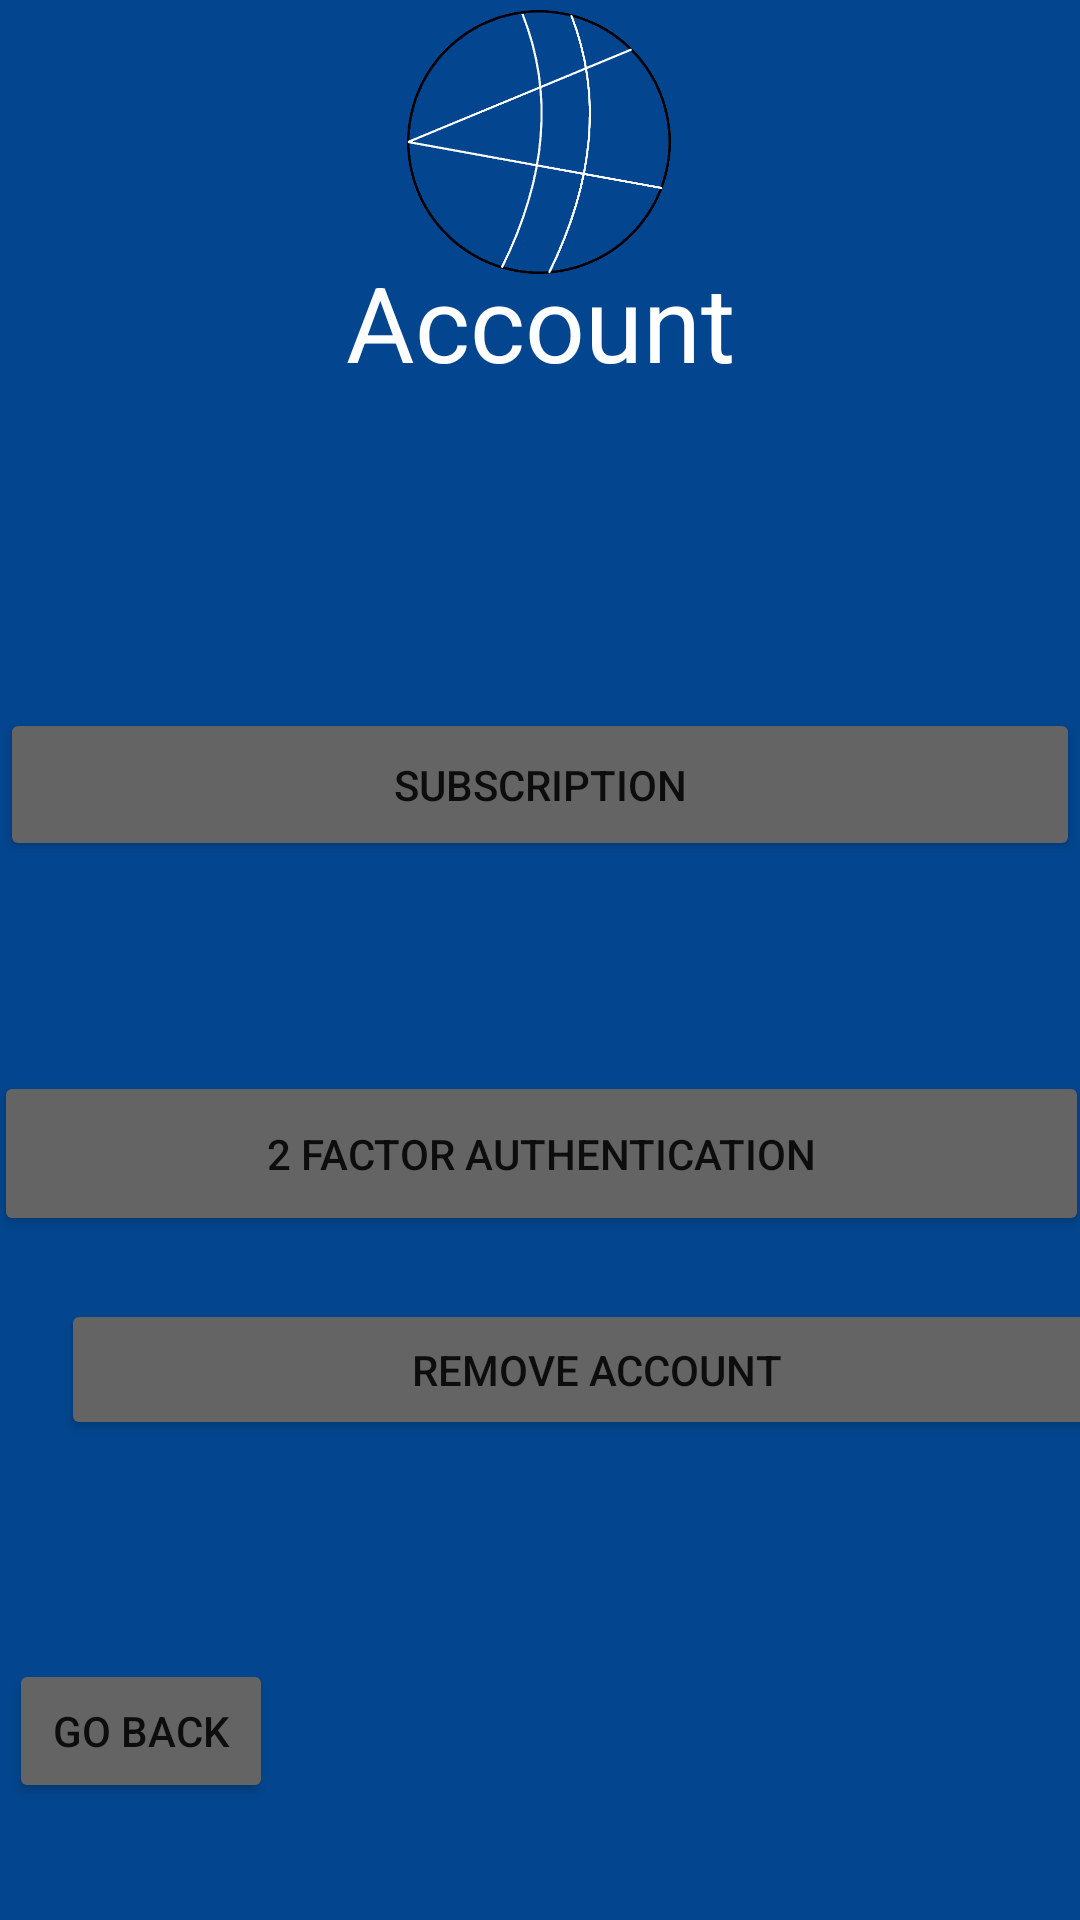

The Android layout XML behind this screen, and the referenced resources:
<!-- AndroidManifest.xml: application theme Theme.Cryptowallet -->
<!-- res/layout/activty_account_main.xml -->
<?xml version="1.0" encoding="utf-8"?>
<androidx.drawerlayout.widget.DrawerLayout xmlns:android="http://schemas.android.com/apk/res/android"
    xmlns:app="http://schemas.android.com/apk/res-auto"
    xmlns:tools="http://schemas.android.com/tools"
    android:id="@+id/drawer_layout"
    android:layout_width="match_parent"
    android:layout_height="match_parent"
    android:background="#03468f"
    tools:context=".MainAccount">

    <androidx.constraintlayout.widget.ConstraintLayout
        android:layout_width="match_parent"
        android:layout_height="match_parent"
        android:background="#03468f"
        tools:context=".ViewWallet">

    <ImageView
        android:id="@+id/imageView5"
        android:layout_width="106dp"
        android:layout_height="102dp"
        android:layout_marginStart="152dp"
        android:layout_marginTop="11dp"
        android:layout_marginEnd="153dp"
        app:layout_constraintBottom_toTopOf="@+id/textView"
        app:layout_constraintEnd_toEndOf="parent"
        app:layout_constraintStart_toStartOf="parent"
        app:layout_constraintTop_toTopOf="parent"
        app:srcCompat="@drawable/crypto_logo"
        android:contentDescription="@string/crypto_wallet_logo" />


        <TextView
            android:id="@+id/textView"
            android:layout_width="200dp"
            android:layout_height="50dp"
            android:layout_marginStart="140dp"
            android:layout_marginTop="140dp"
            android:layout_marginEnd="140dp"
            android:layout_marginBottom="223dp"
            android:gravity="center_horizontal"
            android:text="@string/account"
            android:textAlignment="center"
            android:textColor="@color/white"
            android:textSize="35sp"
            app:layout_constraintBottom_toTopOf="@+id/FAButton"
            app:layout_constraintEnd_toEndOf="parent"
            app:layout_constraintStart_toStartOf="parent"
            app:layout_constraintTop_toTopOf="parent" />

        <Button
            android:id="@+id/subButton"
            android:layout_width="360dp"
            android:layout_height="51dp"
            android:layout_marginStart="24dp"
            android:layout_marginEnd="24dp"
            android:layout_marginBottom="70dp"
            android:backgroundTint="#646464"
            android:text="@string/subscription"
            app:layout_constraintBottom_toTopOf="@+id/FAButton"
            app:layout_constraintEnd_toEndOf="parent"
            app:layout_constraintStart_toStartOf="parent" />

        <Button
            android:id="@+id/FAButton"
            android:layout_width="365dp"
            android:layout_height="55dp"
            android:layout_marginStart="24dp"
            android:layout_marginEnd="24dp"
            android:layout_marginBottom="284dp"
            android:backgroundTint="#646464"
            android:text="@string/_2_factor_authentication"
            app:layout_constraintBottom_toBottomOf="parent"
            app:layout_constraintEnd_toEndOf="parent"
            app:layout_constraintStart_toStartOf="parent"
            app:layout_constraintTop_toBottomOf="@+id/textView" />

        <Button
            android:id="@+id/removeButton"
            android:layout_width="357dp"
            android:layout_height="47dp"
            android:layout_marginStart="24dp"
            android:layout_marginEnd="24dp"
            android:layout_marginBottom="160dp"
            android:backgroundTint="#646464"
            android:text="@string/remove_account"
            app:layout_constraintBottom_toBottomOf="parent"
            app:layout_constraintEnd_toEndOf="parent"
            app:layout_constraintHorizontal_bias="0.083"
            app:layout_constraintStart_toStartOf="parent" />

        <Button
        android:id="@+id/backButton4"
        android:layout_width="wrap_content"
        android:layout_height="wrap_content"
        android:layout_marginStart="23dp"
        android:layout_marginTop="59dp"
        android:layout_marginEnd="289dp"
        android:layout_marginBottom="25dp"
        android:text="@string/go_back"
        android:backgroundTint="#646464"
        app:layout_constraintBottom_toBottomOf="parent"
        app:layout_constraintEnd_toEndOf="parent"
        app:layout_constraintStart_toStartOf="parent"
        app:layout_constraintTop_toBottomOf="@+id/removeButton" />
    </androidx.constraintlayout.widget.ConstraintLayout>
    <com.google.android.material.navigation.NavigationView
        android:id="@+id/nav_view"
        android:layout_width="wrap_content"
        android:layout_height="match_parent"
        android:layout_gravity="start"
        android:fitsSystemWindows="true"
        app:headerLayout="@layout/sidemenu_header"
        app:menu="@menu/side_menu"/>
</androidx.drawerlayout.widget.DrawerLayout>
<!-- res/layout/sidemenu_header.xml (included above) -->
<?xml version="1.0" encoding="utf-8"?>
<LinearLayout xmlns:android="http://schemas.android.com/apk/res/android"
    android:layout_width="match_parent"
    android:layout_height="150dp"
    android:background="#03468f"
    android:orientation="vertical"
    android:gravity="bottom">

    <ImageView
        android:layout_width="100dp"
        android:layout_height="100dp"
        android:src="@drawable/crypto_logo"
        android:layout_gravity="center_horizontal"
        android:layout_marginBottom="10dp"/>

    <TextView
        android:layout_width="wrap_content"
        android:layout_height="wrap_content"
        android:text="Crypto Wallet"
        android:textColor="#ffffff"
        android:textSize="15sp"
        android:layout_gravity="center_horizontal"
        android:layout_marginBottom="10dp"/>
</LinearLayout>
<!-- resources referenced by this layout -->
<resources>
  <!-- drawable crypto_logo: png bitmap (drawable, 38027 bytes) -->
  <string name="_2_factor_authentication">2 Factor Authentication</string>
  <string name="account">Account</string>
  <string name="crypto_wallet_logo">crypto wallet logo</string>
  <string name="go_back">Go Back</string>
  <string name="remove_account">Remove Account</string>
  <string name="subscription">Subscription</string>
  <style name="Theme.Cryptowallet" parent="Theme.MaterialComponents.DayNight.DarkActionBar">
          
          <item name="colorPrimary">#111b8f</item>
          <item name="colorPrimaryVariant">#0B0B45</item>
          <item name="colorOnPrimary">@color/white</item>
          
          <item name="colorSecondary">@color/teal_200</item>
          <item name="colorSecondaryVariant">@color/teal_700</item>
          <item name="colorOnSecondary">@color/black</item>
          
          <item name="android:statusBarColor">?attr/colorPrimary</item>
          
          <item name="android:forceDarkAllowed">false</item>
      </style>
  <!-- not gathered from this repository: default colours our renderer supplied (Android Studio template values) -->
  <color name="teal_200">#FF03DAC5</color>
  <color name="teal_700">#FF018786</color>
  <color name="black">#FF000000</color>
  <color name="white">#FFFFFFFF</color>
</resources>
